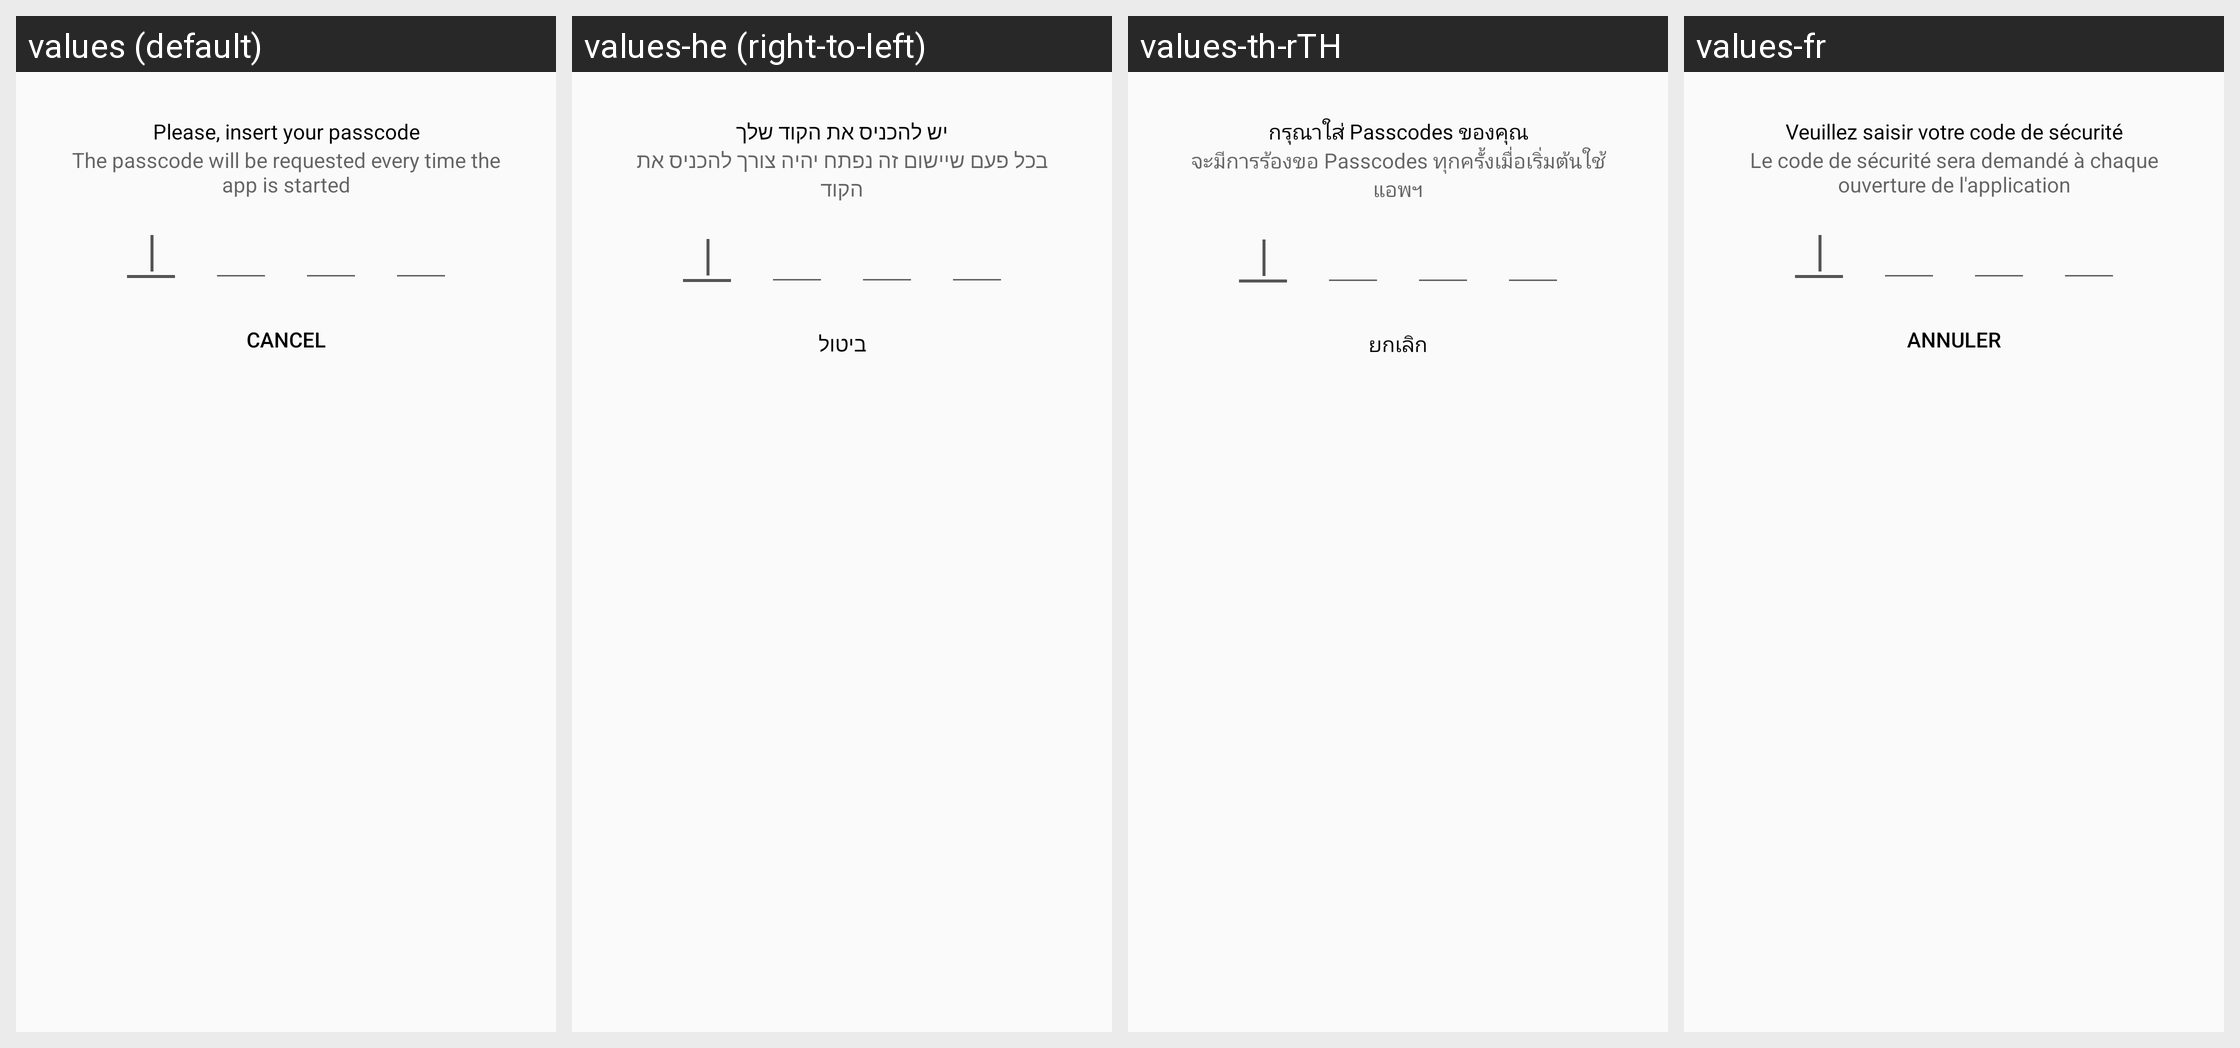

This grid shows one Android layout under several languages. Give, for every string resource on the screen, its name, the default text and each shown locale's text.
Android screen res/layout/passcodelock.xml rendered under 4 locales, left to right: values (default), values-he (right-to-left), values-th-rTH, values-fr. Device: Nexus 5 (rendered at 1080×1920; each locale shown at half size, 540×960, under a caption strip naming it); theme Theme.synox.
Other locales in the repository, not shown: values-bs, values-ca, values-cs-rCZ, values-de, values-de-rDE, values-en-rGB, values-eo, values-es, values-et-rEE, values-fi-rFI, values-hr, values-hu-rHU, values-it, values-ja-rJP, values-ko, values-lt-rLT, values-mk, values-nb-rNO, values-nl, values-pt-rBR, values-pt-rPT, values-ru, values-sl, values-sq, values-sv, values-tr, values-zh-rTW.
Strings drawn on this screen, with the default value and each locale's value (text and hints the layout hard-codes, and strings that could not be matched under every locale, appear in the picture but are not listed):

pass_code_enter_pass_code
  values: Please, insert your passcode
  values-he: יש להכניס את הקוד שלך
  values-th-rTH: กรุณาใส่ Passcodes ของคุณ
  values-fr: Veuillez saisir votre code de sécurité

pass_code_configure_your_pass_code_explanation
  values: The passcode will be requested every time the app is started
  values-he: בכל פעם שיישום זה נפתח יהיה צורך להכניס את הקוד
  values-th-rTH: จะมีการร้องขอ Passcodes ทุกครั้งเมื่อเริ่มต้นใช้แอพฯ
  values-fr: Le code de sécurité sera demandé à chaque ouverture de l'application

common_cancel
  values: Cancel
  values-he: ביטול
  values-th-rTH: ยกเลิก
  values-fr: Annuler
